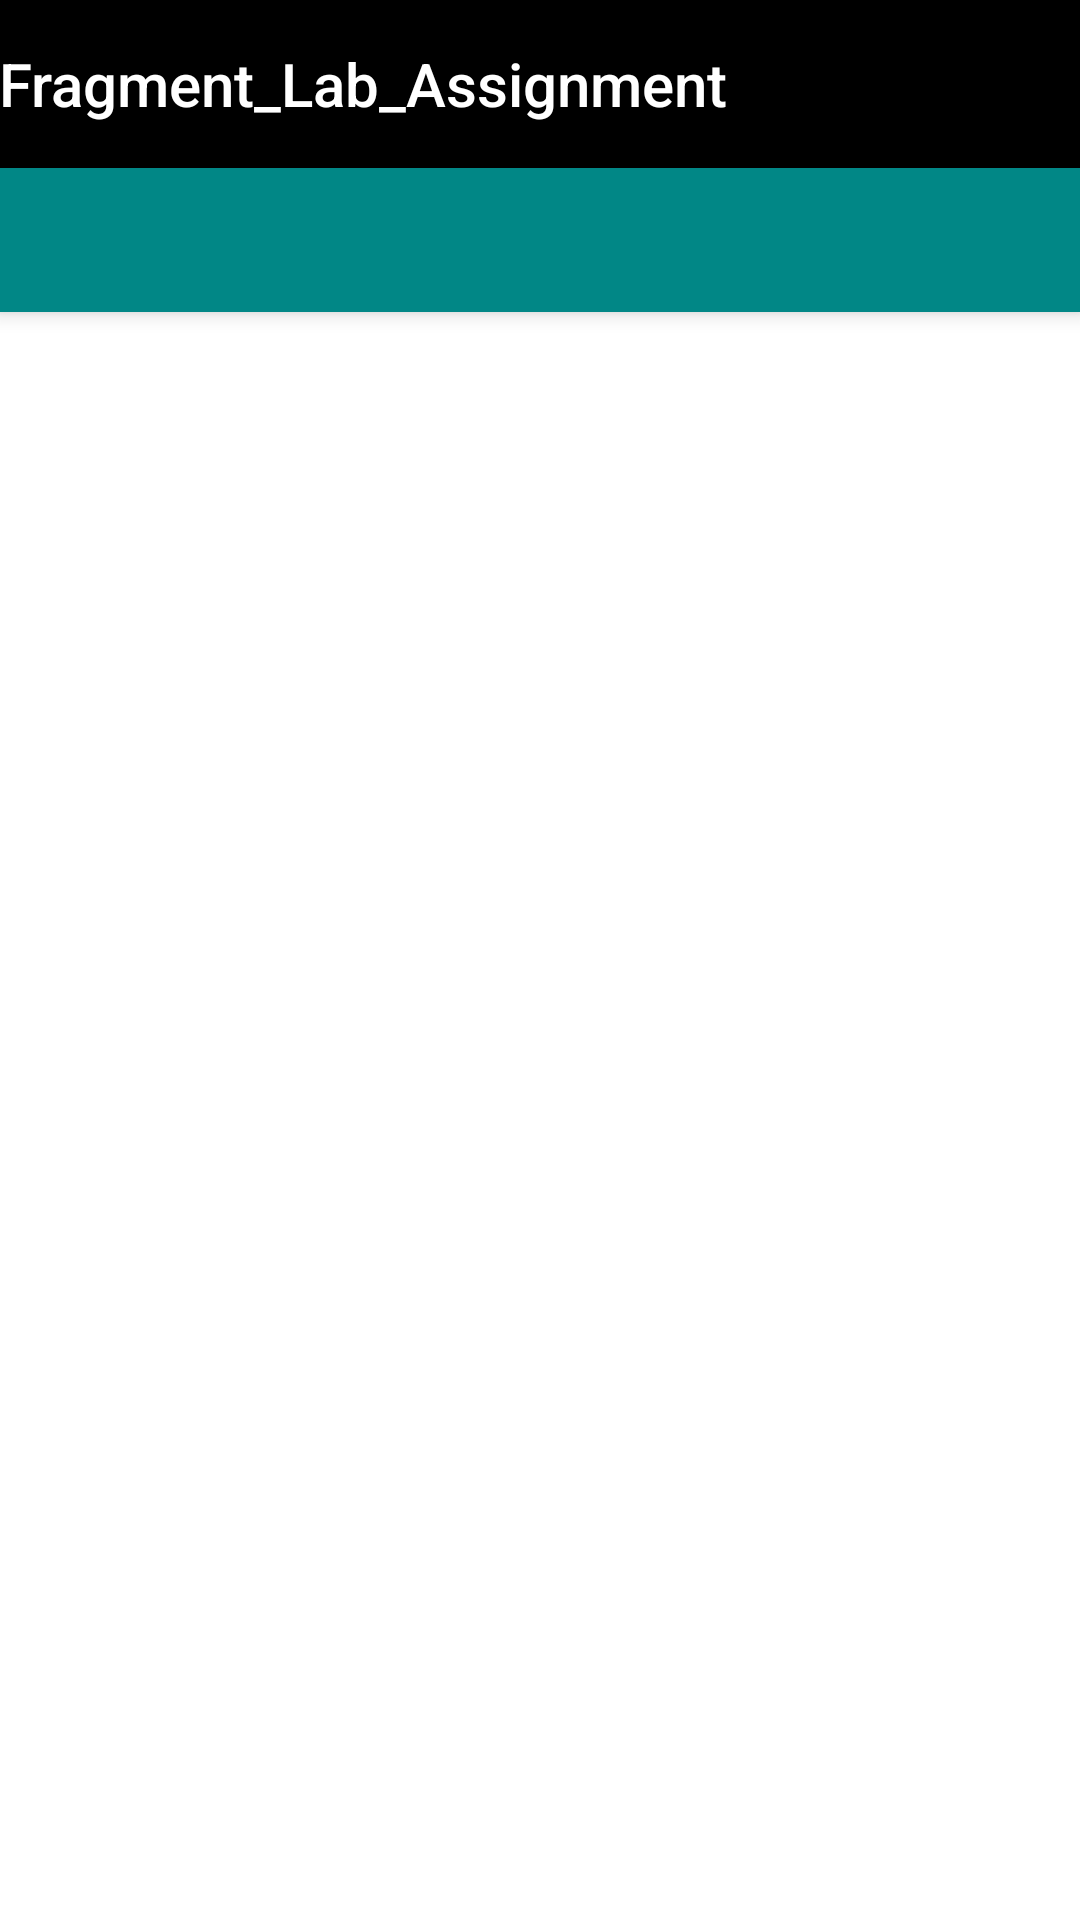

Here is an Android app screen rendered from its layout file. Give the layout XML and the strings, colors and styles it references.
<!-- AndroidManifest.xml: activity theme Theme.Fragment_Lab_Assignment.NoActionBar -->
<!-- res/layout/activity_main.xml -->
<?xml version="1.0" encoding="utf-8"?>
<androidx.coordinatorlayout.widget.CoordinatorLayout xmlns:android="http://schemas.android.com/apk/res/android"
    xmlns:app="http://schemas.android.com/apk/res-auto"
    xmlns:tools="http://schemas.android.com/tools"
    android:layout_width="match_parent"
    android:layout_height="match_parent"
    tools:context=".MainActivity">

    <com.google.android.material.appbar.AppBarLayout
        android:layout_width="match_parent"
        android:layout_height="wrap_content"
        android:theme="@style/Theme.Fragment_Lab_Assignment.AppBarOverlay"
        android:background="@color/black">

        <TextView
            android:id="@+id/title"
            android:layout_width="wrap_content"
            android:layout_height="wrap_content"
            android:gravity="center"
            android:minHeight="?actionBarSize"
            android:padding="@dimen/appbar_padding"
            android:text="@string/app_name"
            android:textAppearance="@style/TextAppearance.Widget.AppCompat.Toolbar.Title" />

        <com.google.android.material.tabs.TabLayout
            android:id="@+id/tabs"
            android:layout_width="match_parent"
            android:layout_height="wrap_content"
            android:background="@color/teal_700"
            app:tabSelectedTextColor="@color/black"/>
    </com.google.android.material.appbar.AppBarLayout>

    <androidx.viewpager.widget.ViewPager
        android:id="@+id/view_pager"
        android:layout_width="match_parent"
        android:layout_height="match_parent"
        app:layout_behavior="@string/appbar_scrolling_view_behavior"
       />

</androidx.coordinatorlayout.widget.CoordinatorLayout>
<!-- resources referenced by this layout -->
<resources>
  <string name="app_name">Fragment_Lab_Assignment</string>
  <style name="Theme.Fragment_Lab_Assignment.AppBarOverlay" parent="ThemeOverlay.AppCompat.Dark.ActionBar" />
  <style name="Theme.Fragment_Lab_Assignment.NoActionBar">
          <item name="windowActionBar">false</item>
          <item name="windowNoTitle">true</item>
      </style>
  <!-- not gathered from this repository: default colours our renderer supplied (Android Studio template values) -->
  <color name="teal_700">#FF018786</color>
  <color name="black">#FF000000</color>
</resources>
